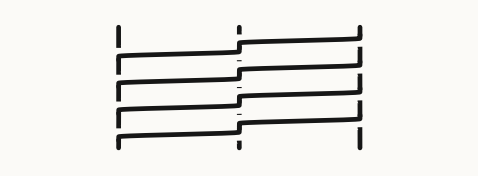

Write the Python code that produced this figure. (Note: this script raises an exception after producing the figure.)
"""Braid renderer. Draws a braid word (Artin generators) as ink on warm white.

A braid word is a list of (i, sign): the strand at position i crosses the strand
at position i+1, sign +1 meaning it goes OVER. Strands are drawn vertically
(bottom -> top), adjacent positions one unit apart. Over/under is shown by a
background-colored break on the under strand.

Closure:
  - Plat closure (clean, even n only): pair the top endpoints with an arc over
    the top and the bottom endpoints with an arc under the bottom. sigma1^3 on
    2 strands closes to the trefoil. This is the readable one.
  - Markov closure (any n, often messy): connect each bottom position q to the
    top position final_perm.index(q) by an arc around the side. It jumbles for
    odd n; prefer plat when you need a clean loop.

Lesson from season two: a 2-strand braid reads thin (two threads one unit apart
= three horizontal lines with notches). Three strands and more crossings read as
a real weave. See notes/2026-09-10.md.
"""
import numpy as np


def smoothstep(t):
    t = np.clip(t, 0.0, 1.0)
    return t * t * (3 - 2 * t)


def piecewise(param, anchors):
    """anchors: list of (p, level), p in [0,1]. Level over a param array."""
    p = np.asarray(param, float)
    y = np.empty_like(p)
    for k in range(len(anchors) - 1):
        a, la = anchors[k]
        b, lb = anchors[k + 1]
        if b < a:
            a, b, la, lb = b, a, lb, la
        mask = (p >= a) & (p <= b)
        if b == a:
            y[mask] = la
            continue
        t = (p[mask] - a) / (b - a)
        y[mask] = la + (lb - la) * smoothstep(t) if la != lb else la
    return y


def build_braid(word, n):
    """Returns (anchors, crossings, final_perm)."""
    pos = list(range(n))                       # pos[level] = strand id
    anchors = {s: [(0.0, s)] for s in range(n)}
    crossings = []
    m = len(word)
    cell = 1.0 / (m + 1)
    hw = 0.17 * cell                           # crisp crossings
    for idx, (i, sign) in enumerate(word):
        yk = (idx + 1) * cell
        a, b = pos[i], pos[i + 1]
        over, under = (a, b) if sign > 0 else (b, a)
        anchors[a] += [(yk - hw, i), (yk + hw, i + 1)]
        anchors[b] += [(yk - hw, i + 1), (yk + hw, i)]
        crossings.append({"y": yk, "over": over, "under": under})
        pos[i], pos[i + 1] = pos[i + 1], pos[i]
    for s in range(n):
        anchors[s] += [(1.0, pos.index(s))]
    return anchors, crossings, pos


def arc(ax, a, b, bulge, **kw):
    """Quadratic bezier from a to b bulging by `bulge` along the perpendicular."""
    a = np.array(a, float)
    b = np.array(b, float)
    d = b - a
    perp = np.array([-d[1], d[0]])
    nrm = perp / (np.linalg.norm(perp) + 1e-9)
    p1 = (a + b) / 2 + nrm * bulge
    t = np.linspace(0, 1, 400)
    pts = (1 - t)[:, None] ** 2 * a + 2 * (1 - t)[:, None] * t[:, None] * p1 + t[:, None] ** 2 * b
    ax.plot(pts[:, 0], pts[:, 1], **kw)


def render(ax, word, n, closure="none", lw=3.4, ink="#161616", bg="#fbfaf7"):
    """Draw a braid onto `ax`. closure: 'none' | 'plat' | 'markov'."""
    anchors, crossings, fp = build_braid(word, n)
    p = np.linspace(0, 1, 3200)
    curves = {}
    for s in range(n):
        xl = piecewise(p, anchors[s])
        curves[s] = (xl, p)
        ax.plot(xl, p, color=ink, lw=lw, zorder=1, solid_capstyle="round")
    cell = 1.0 / (len(word) + 1)
    gap = 0.46 * cell
    for c in crossings:
        xu, yu = curves[c["under"]]
        w = (yu >= c["y"] - gap) & (yu <= c["y"] + gap)
        ax.plot(xu[w], yu[w], color=bg, lw=10, zorder=2, solid_capstyle="butt")
        xo, yo = curves[c["over"]]
        w2 = (yo >= c["y"] - gap) & (yo <= c["y"] + gap)
        ax.plot(xo[w2], yo[w2], color=ink, lw=lw, zorder=3, solid_capstyle="round")
    if closure == "plat":
        assert n % 2 == 0
        for k in range(0, n, 2):
            arc(ax, (k, 0.0), (k + 1, 0.0), -0.62, color=ink, lw=lw, zorder=1)
            arc(ax, (k, 1.0), (k + 1, 1.0), 0.62, color=ink, lw=lw, zorder=1)
    elif closure == "markov":
        inv = [fp.index(s) for s in range(n)]
        for q in range(n):
            t = inv[q]
            if t == q:
                continue
            arc(ax, (q, 0.0), (t, 1.0), (1 if t > q else -1) * (n * 0.55),
                color=ink, lw=lw, zorder=1)
    ax.set_aspect("equal")
    ax.axis("off")
    ax.set_xlim(-0.9, n - 1 + 0.9)
    ax.set_ylim(-0.15, 1.15)


if __name__ == "__main__":
    import matplotlib
    matplotlib.use("Agg")
    import matplotlib.pyplot as plt

    word = [(0, 1), (1, 1)] * 4              # the 3-strand weave / route
    fig, ax = plt.subplots(figsize=(4.6, 6.4))
    fig.patch.set_facecolor("#fbfaf7")
    render(ax, word, 3, closure="none")
    fig.tight_layout(pad=0.05)
    fig.savefig("assets/braid_route.png", dpi=200, bbox_inches="tight",
                facecolor="#fbfaf7")
    print("rendered assets/braid_route.png")
